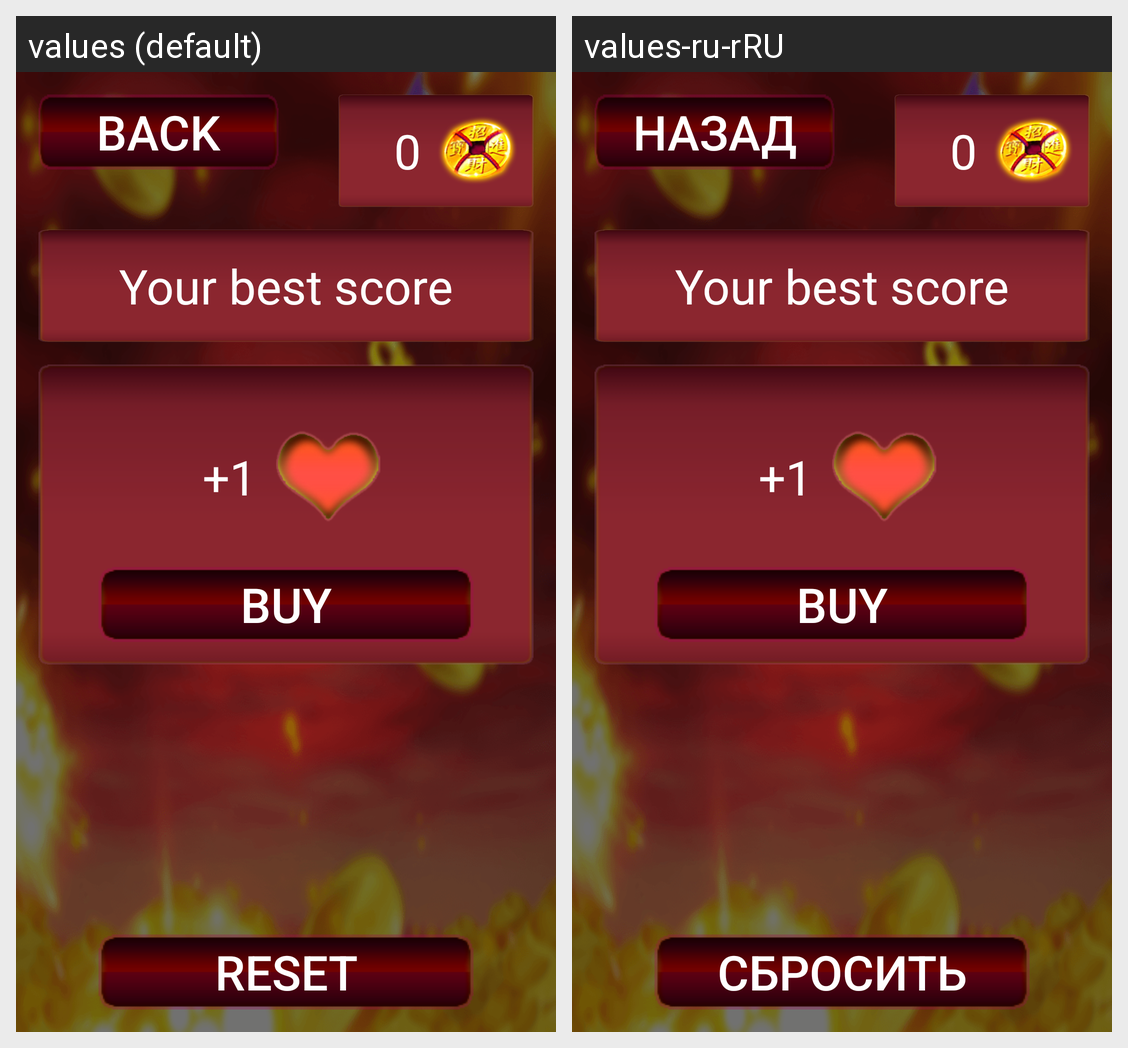

This grid shows one Android layout under two languages. Give, for every string resource on the screen, its name, the default text and each shown locale's text.
Android screen res/layout/activity_missing_settings_board.xml rendered under 2 locales, left to right: values (default), values-ru-rRU. Device: Nexus 5 (rendered at 1080×1920; each locale shown at half size, 540×960, under a caption strip naming it); theme Theme.MissingPiggy.
Strings drawn on this screen, with the default value and each locale's value (text and hints the layout hard-codes, and strings that could not be matched under every locale, appear in the picture but are not listed):

back_missing
  values: Back
  values-ru-rRU: Назад

reset_missing
  values: Reset
  values-ru-rRU: Сбросить
